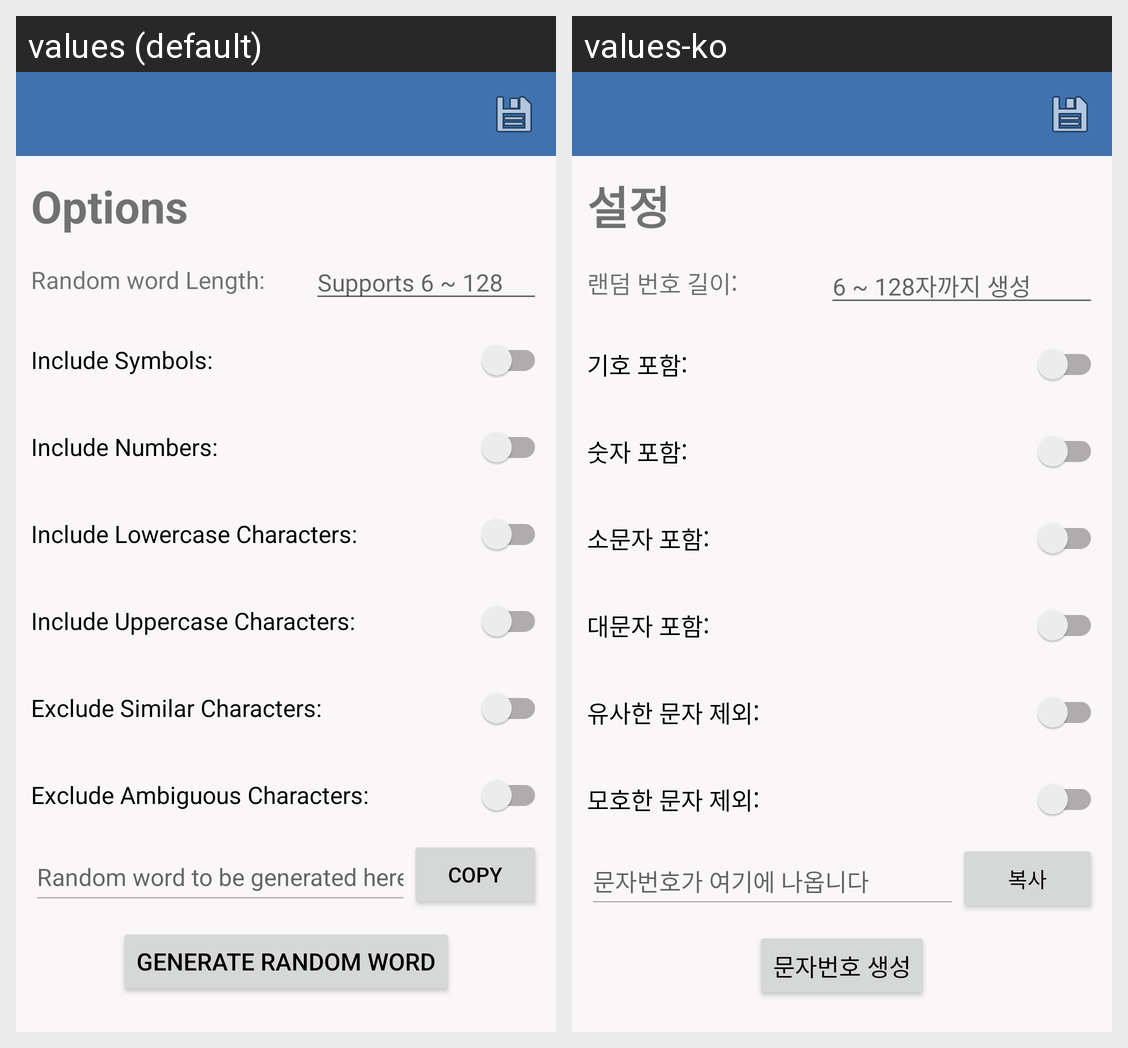

For this localized Android screen grid, give each drawn string resource with its value in every locale shown.
Android screen res/layout/activity_main.xml rendered under 2 locales, left to right: values (default), values-ko. Device: Nexus 5 (rendered at 1080×1920; each locale shown at half size, 540×960, under a caption strip naming it); theme Theme.PW_Generator.
Strings drawn on this screen, with the default value and each locale's value (text and hints the layout hard-codes, and strings that could not be matched under every locale, appear in the picture but are not listed):

top_settings
  values: Options
  values-ko: 설정

pw_length
  values: Random word Length:
  values-ko: 랜덤 번호 길이:

hint_length
  values: Supports 6 ~ 128
  values-ko: 6 ~ 128자까지 생성

symbols
  values: Include Symbols:
  values-ko: 기호 포함:

numbers
  values: Include Numbers:
  values-ko: 숫자 포함:

lowercase
  values: Include Lowercase Characters:
  values-ko: 소문자 포함:

uppercase
  values: Include Uppercase Characters:
  values-ko: 대문자 포함:

similar
  values: Exclude Similar Characters:
  values-ko: 유사한 문자 제외:

ambiguous
  values: Exclude Ambiguous Characters:
  values-ko: 모호한 문자 제외:

hint
  values: Random word to be generated here
  values-ko: 문자번호가 여기에 나옵니다

copy
  values: Copy
  values-ko: 복사

generate_pw
  values: Generate Random word
  values-ko: 문자번호 생성
